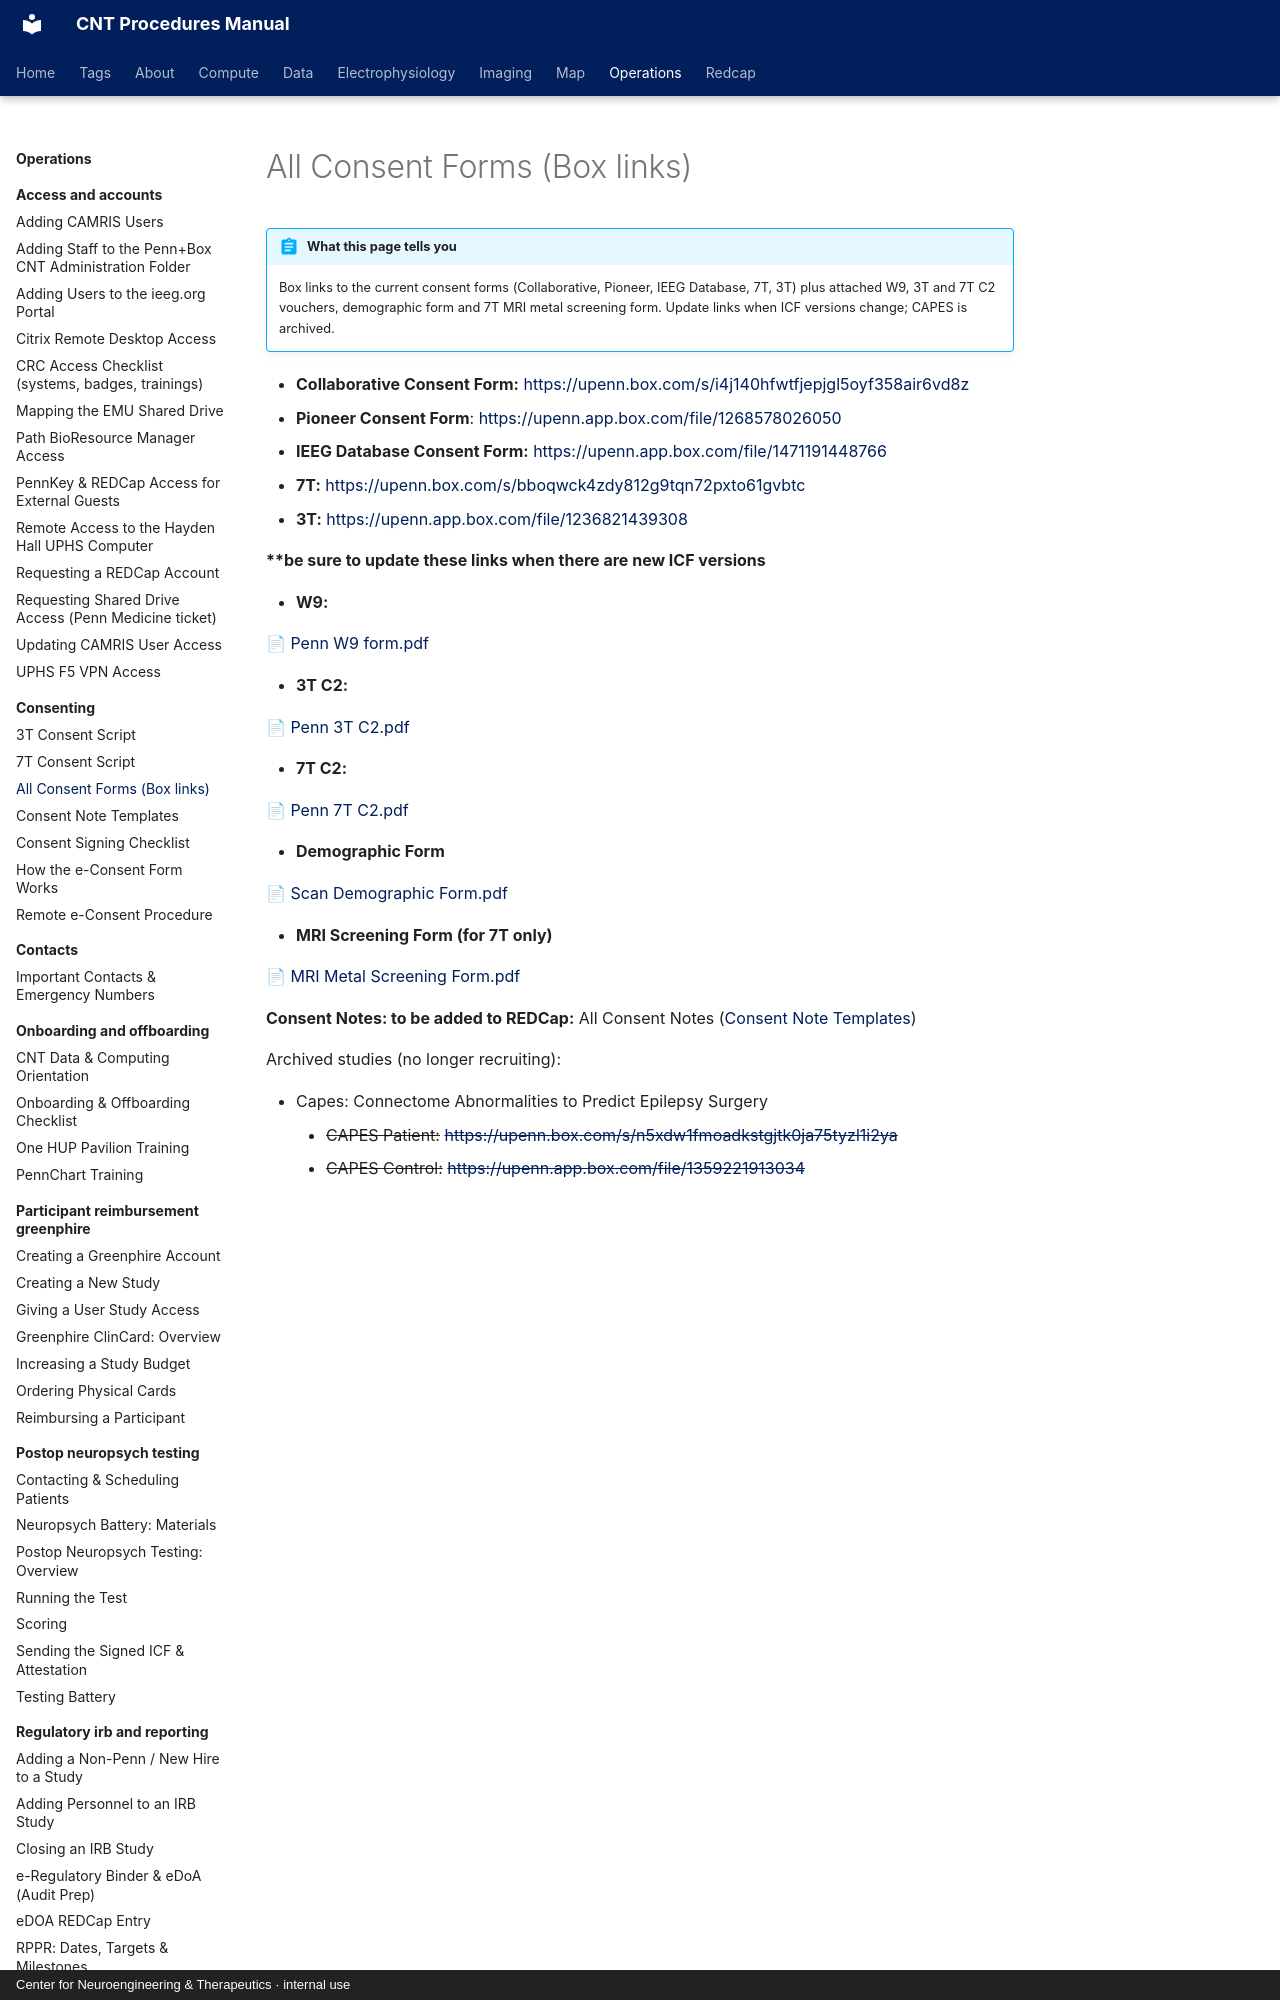

repository: penn-cnt/cnt-procedures · page: operations/consenting/all-consent-forms-box-links/index.html · generator: mkdocs · copyright: Center for Neuroengineering & Therapeutics · internal use

---
title: "All Consent Forms (Box links)"
stage: "Data Collection"
roles: [crc]
order: 4
---

# All Consent Forms (Box links)

!!! abstract "What this page tells you"
    Box links to the current consent forms (Collaborative, Pioneer, IEEG Database, 7T, 3T) plus attached W9, 3T and 7T C2 vouchers, demographic form and 7T MRI metal screening form. Update links when ICF versions change; CAPES is archived.

*   **Collaborative Consent Form:** [https://upenn.box.com/s/i4j140hfwtfjepjgl5oyf358air6vd8z](https://upenn.box.com/s/i4j140hfwtfjepjgl5oyf358air6vd8z)
*   **Pioneer Consent Form**: [https://upenn.app.box.com/file/1268578026050](https://upenn.app.box.com/file/1268578026050)
*   **IEEG Database Consent Form:** [https://upenn.app.box.com/file/1471191448766](https://upenn.app.box.com/file/1471191448766)
*   **7T:** [https://upenn.box.com/s/bboqwck4zdy812g9tqn72pxto61gvbtc](https://upenn.box.com/s/bboqwck4zdy812g9tqn72pxto61gvbtc)
*   **3T:** [https://upenn.app.box.com/file/1236821439308](https://upenn.box.com/s/lpvbvt7nam9ihoikke0cqrj5l7fwkv4z)

**\*\*be sure to update these links when there are new ICF versions**


*   **W9:**

[📄 Penn W9 form.pdf](../../assets/operations/all-consent-forms-box-links/01-3-penn-w9-form-1.pdf)


*   **3T C2:**

[📄 Penn 3T C2.pdf](../../assets/operations/all-consent-forms-box-links/02-2-penn-c2-3t-2.pdf)


*   **7T C2:**

[📄 Penn 7T C2.pdf](../../assets/operations/all-consent-forms-box-links/03-3-penn-c2-7t.pdf)


*   **Demographic Form**

[📄 Scan Demographic Form.pdf](../../assets/operations/all-consent-forms-box-links/04-scan-demographic-form-3.pdf)


*   **MRI Screening Form (for 7T only)**

[📄 MRI Metal Screening Form.pdf](../../assets/operations/all-consent-forms-box-links/05-updated-metal-screening-form.pdf)

**Consent Notes: to be added to REDCap:** All Consent Notes ([Consent Note Templates](consent-note-templates.md))

Archived studies (no longer recruiting):
